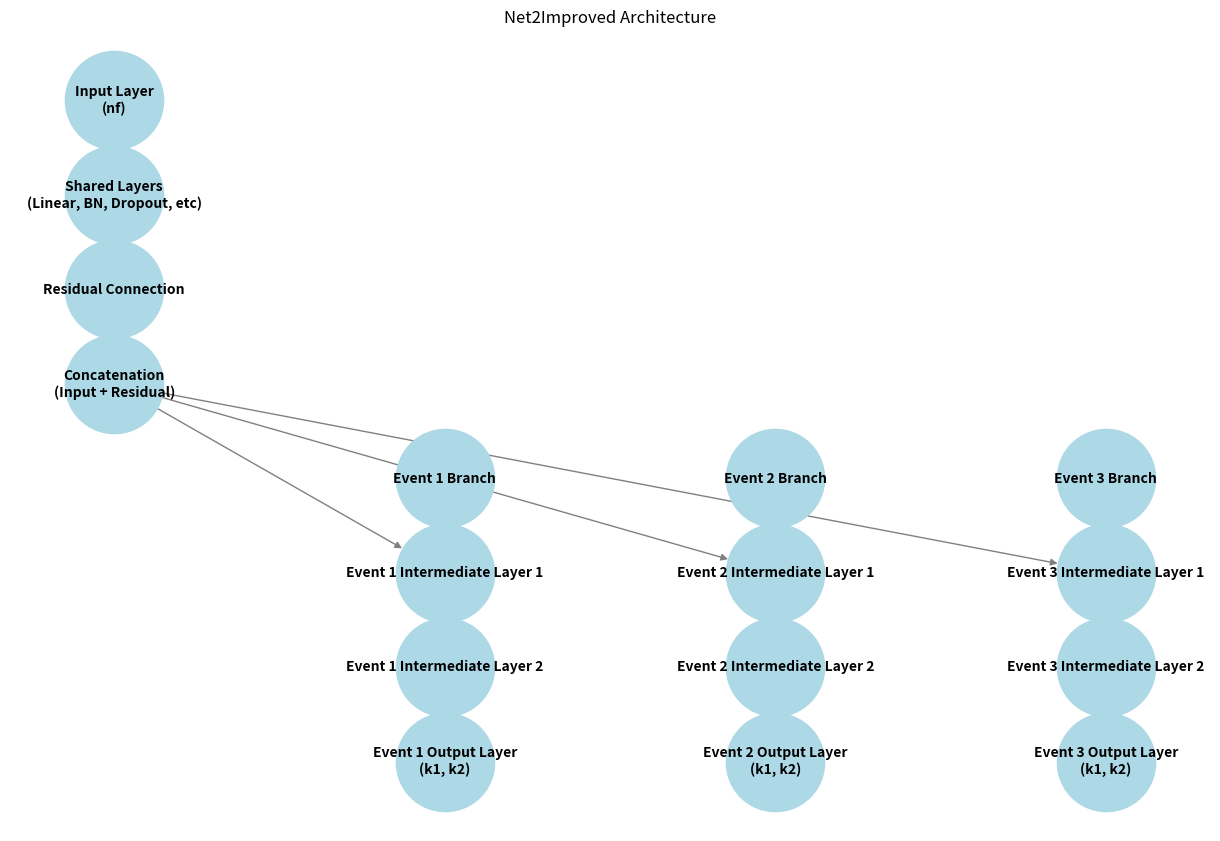

This chart was generated by the following Python code:
import matplotlib.pyplot as plt
import networkx as nx

def plot_model_architecture():
    G = nx.DiGraph()
    
    # Define the nodes
    input_node = 'Input Layer\n(nf)'
    shared_layers = 'Shared Layers\n(Linear, BN, Dropout, etc)'
    residual = 'Residual Connection'
    concat = 'Concatenation\n(Input + Residual)'
    
    # Event specific layers
    n_events = 3
    event_nodes = {}
    intermediate_nodes = {}
    output_nodes = {}
    
    for event in range(1, n_events + 1):
        event_nodes[event] = f'Event {event} Branch'
        intermediate_nodes[event] = [f'Event {event} Intermediate Layer {i+1}' for i in range(2)]
        output_nodes[event] = f'Event {event} Output Layer\n(k1, k2)'
    
    # Add nodes to the graph
    G.add_node(input_node)
    G.add_node(shared_layers)
    G.add_node(residual)
    G.add_node(concat)
    
    for event in range(1, n_events + 1):
        G.add_node(event_nodes[event])
        for node in intermediate_nodes[event]:
            G.add_node(node)
        G.add_node(output_nodes[event])
    
    # Define edges
    G.add_edge(input_node, shared_layers)
    G.add_edge(shared_layers, residual)
    G.add_edge(residual, concat)
    
    for event in range(1, n_events + 1):
        G.add_edge(concat, intermediate_nodes[event][0])
        for i in range(len(intermediate_nodes[event]) - 1):
            G.add_edge(intermediate_nodes[event][i], intermediate_nodes[event][i+1])
        G.add_edge(intermediate_nodes[event][-1], output_nodes[event])
    
    # Define node positions
    pos = {}
    pos[input_node] = (0, 3)
    pos[shared_layers] = (0, 2)
    pos[residual] = (0, 1)
    pos[concat] = (0, 0)
    
    for event in range(1, n_events + 1):
        pos[event_nodes[event]] = (event * 2, -1)
        for i, node in enumerate(intermediate_nodes[event]):
            pos[node] = (event * 2, -2 - i)
        pos[output_nodes[event]] = (event * 2, -4)
    
    # Draw the graph
    plt.figure(figsize=(12, 8))
    nx.draw(G, pos, with_labels=True, node_size=5000, node_color='lightblue', font_size=10, font_weight='bold', edge_color='gray')
    plt.title('Net2Improved Architecture')
    plt.show()

plot_model_architecture()
